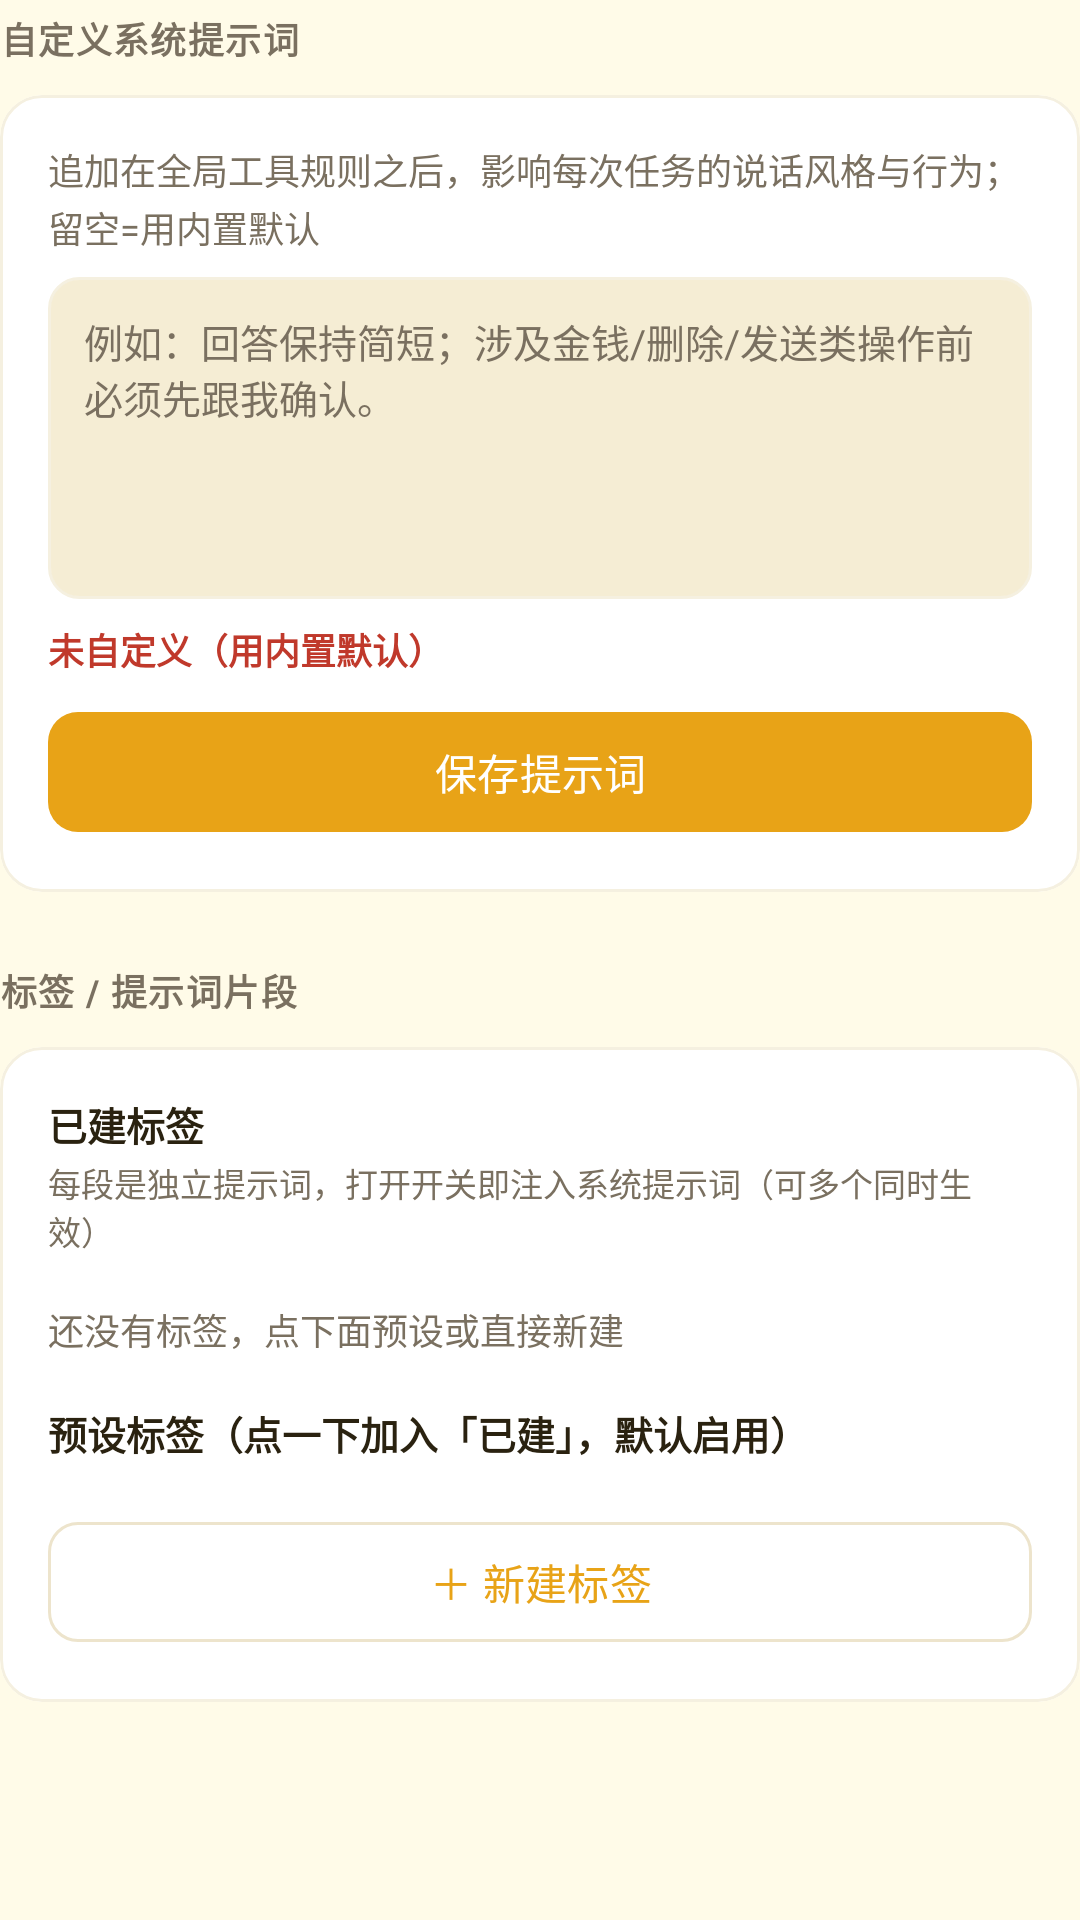

The Android layout XML behind this screen, and the referenced resources:
<!-- AndroidManifest.xml: application theme AppTheme -->
<!-- res/layout/content_settings_prompt.xml -->
<?xml version="1.0" encoding="utf-8"?>
<LinearLayout xmlns:android="http://schemas.android.com/apk/res/android"
    xmlns:app="http://schemas.android.com/apk/res-auto"
    android:layout_width="match_parent"
    android:layout_height="wrap_content"
    android:orientation="vertical">

    <TextView
        android:layout_width="wrap_content"
        android:layout_height="wrap_content"
        android:layout_marginTop="4dp"
        android:text="自定义系统提示词"
        style="@style/SectionHeader" />

    <com.google.android.material.card.MaterialCardView
        android:layout_width="match_parent"
        android:layout_height="wrap_content"
        android:layout_marginTop="10dp"
        app:cardCornerRadius="14dp"
        app:cardElevation="0dp"
        app:strokeColor="?attr/colorOutlineVariant"
        app:strokeWidth="1dp"
        app:cardBackgroundColor="?attr/colorSurface">

        <LinearLayout
            android:layout_width="match_parent"
            android:layout_height="wrap_content"
            android:orientation="vertical"
            android:padding="16dp">

            <TextView
                android:layout_width="match_parent"
                android:layout_height="wrap_content"
                android:text="追加在全局工具规则之后，影响每次任务的说话风格与行为；留空=用内置默认"
                android:textSize="12sp"
                android:lineSpacingExtra="2dp"
                android:textColor="?attr/colorOnSurfaceVariant" />

            <EditText
                android:id="@+id/set_system_prompt"
                android:layout_width="match_parent"
                android:layout_height="wrap_content"
                android:layout_marginTop="8dp"
                android:background="@drawable/bg_input"
                android:gravity="top"
                android:inputType="textMultiLine"
                android:hint="例如：回答保持简短；涉及金钱/删除/发送类操作前必须先跟我确认。"
                android:padding="12dp"
                android:textSize="13sp"
                android:lines="5"
                android:minLines="5"
                android:scrollbars="vertical"
                android:textColor="?attr/colorOnSurface"
                android:textColorHint="?attr/colorOnSurfaceVariant" />

            <TextView
                android:id="@+id/set_system_prompt_state"
                android:layout_width="wrap_content"
                android:layout_height="wrap_content"
                android:layout_marginTop="8dp"
                android:text="未自定义（用内置默认）"
                android:textSize="12sp"
                android:textStyle="bold"
                android:textColor="@color/status_failed" />

            <com.google.android.material.button.MaterialButton
                android:id="@+id/set_system_prompt_save"
                android:layout_width="match_parent"
                android:layout_height="wrap_content"
                android:layout_marginTop="8dp"
                android:text="保存提示词"
                style="@style/Widget.App.Button" />
        </LinearLayout>
    </com.google.android.material.card.MaterialCardView>

    <TextView
        android:layout_width="wrap_content"
        android:layout_height="wrap_content"
        android:layout_marginTop="24dp"
        android:text="标签 / 提示词片段"
        style="@style/SectionHeader" />

    <com.google.android.material.card.MaterialCardView
        android:layout_width="match_parent"
        android:layout_height="wrap_content"
        android:layout_marginTop="10dp"
        app:cardCornerRadius="14dp"
        app:cardElevation="0dp"
        app:strokeColor="?attr/colorOutlineVariant"
        app:strokeWidth="1dp"
        app:cardBackgroundColor="?attr/colorSurface">

        <LinearLayout
            android:layout_width="match_parent"
            android:layout_height="wrap_content"
            android:orientation="vertical"
            android:padding="16dp">

            <TextView
                android:layout_width="match_parent"
                android:layout_height="wrap_content"
                android:text="已建标签"
                android:textSize="13sp"
                android:textStyle="bold"
                android:textColor="?attr/colorOnSurface" />

            <TextView
                android:layout_width="match_parent"
                android:layout_height="wrap_content"
                android:layout_marginTop="2dp"
                android:text="每段是独立提示词，打开开关即注入系统提示词（可多个同时生效）"
                android:textSize="11sp"
                android:textColor="?attr/colorOnSurfaceVariant" />

            <LinearLayout
                android:id="@+id/set_tag_list"
                android:layout_width="match_parent"
                android:layout_height="wrap_content"
                android:orientation="vertical"
                android:layout_marginTop="8dp" />

            <TextView
                android:id="@+id/set_tag_empty"
                android:layout_width="match_parent"
                android:layout_height="wrap_content"
                android:layout_marginTop="8dp"
                android:text="还没有标签，点下面预设或直接新建"
                android:textSize="12sp"
                android:textColor="?attr/colorOnSurfaceVariant" />

            <TextView
                android:layout_width="match_parent"
                android:layout_height="wrap_content"
                android:layout_marginTop="16dp"
                android:text="预设标签（点一下加入「已建」，默认启用）"
                android:textSize="13sp"
                android:textStyle="bold"
                android:textColor="?attr/colorOnSurface" />

            <HorizontalScrollView
                android:layout_width="match_parent"
                android:layout_height="wrap_content"
                android:layout_marginTop="6dp"
                android:scrollbars="none">

                <LinearLayout
                    android:id="@+id/set_tag_presets"
                    android:layout_width="wrap_content"
                    android:layout_height="wrap_content"
                    android:orientation="horizontal" />
            </HorizontalScrollView>

            <com.google.android.material.button.MaterialButton
                android:id="@+id/set_tag_add"
                android:layout_width="match_parent"
                android:layout_height="wrap_content"
                android:layout_marginTop="10dp"
                android:text="＋ 新建标签"
                style="@style/Widget.App.Button.Outline" />
        </LinearLayout>
    </com.google.android.material.card.MaterialCardView>

</LinearLayout>
<!-- resources referenced by this layout -->
<resources>
  <color name="status_failed">#C0392B</color>
  <!-- drawable bg_input (drawable) -->
  <?xml version="1.0" encoding="utf-8"?>
  <shape xmlns:android="http://schemas.android.com/apk/res/android" android:shape="rectangle">
      <solid android:color="?attr/colorSurfaceVariant" />
      <stroke android:width="1dp" android:color="?attr/colorOutlineVariant" />
      <corners android:radius="10dp" />
  </shape>
  <style name="SectionHeader">
          <item name="android:textSize">12sp</item>
          <item name="android:textStyle">bold</item>
          <item name="android:textColor">?attr/colorOnSurfaceVariant</item>
          <item name="android:letterSpacing">0.04</item>
      </style>
  <style name="Widget.App.Button" parent="Widget.Material3.Button">
          <item name="cornerRadius">10dp</item>
          <item name="android:textSize">14sp</item>
          <item name="android:textAllCaps">false</item>
          <item name="elevation">0dp</item>
      </style>
  <style name="Widget.App.Button.Outline" parent="Widget.Material3.Button.OutlinedButton">
          <item name="cornerRadius">10dp</item>
          <item name="android:textSize">14sp</item>
          <item name="android:textAllCaps">false</item>
      </style>
  <style name="AppTheme" parent="Theme.Material3.Light.NoActionBar">
          <item name="colorPrimary">@color/acc_default</item>
          <item name="colorOnPrimary">@color/acc_on</item>
          <item name="colorPrimaryContainer">@color/acc_default_c</item>
          <item name="colorOnPrimaryContainer">@color/acc_default_c_on</item>
          <item name="colorSecondary">@color/acc_default</item>
          <item name="colorOnSecondary">@color/acc_on</item>
          <item name="colorSecondaryContainer">@color/acc_default_c</item>
          <item name="colorOnSecondaryContainer">@color/acc_default_c_on</item>
  
          <item name="android:colorBackground">@color/background</item>
          <item name="android:windowBackground">@color/background</item>
          <item name="colorSurface">@color/surface</item>
          <item name="colorOnSurface">@color/on_surface</item>
          <item name="colorSurfaceVariant">@color/surface_variant</item>
          <item name="colorOnSurfaceVariant">@color/on_surface_variant</item>
          <item name="colorOutline">@color/outline</item>
          <item name="colorOutlineVariant">@color/hairline</item>
          <item name="colorError">@color/error</item>
          <item name="colorOnError">#FFFFFF</item>
  
          <item name="android:statusBarColor">@color/background</item>
          <item name="android:windowLightStatusBar">true</item>
          <item name="android:navigationBarColor">@color/background</item>
  
          <item name="materialButtonStyle">@style/Widget.App.Button</item>
          <item name="materialButtonOutlinedStyle">@style/Widget.App.Button.Outline</item>
      </style>
  <color name="acc_default">#E8A317</color>
  <color name="acc_on">#FFFFFF</color>
  <color name="acc_default_c">#FFF0C0</color>
  <color name="acc_default_c_on">#5A3E00</color>
  <color name="background">#FFFBE8</color>
  <color name="surface">#FFFFFF</color>
  <color name="on_surface">#2A2210</color>
  <color name="surface_variant">#F5EDD4</color>
  <color name="on_surface_variant">#7A7060</color>
  <color name="outline">#EDE4CC</color>
  <color name="hairline">#F5F0E0</color>
  <color name="error">#C0392B</color>
</resources>
